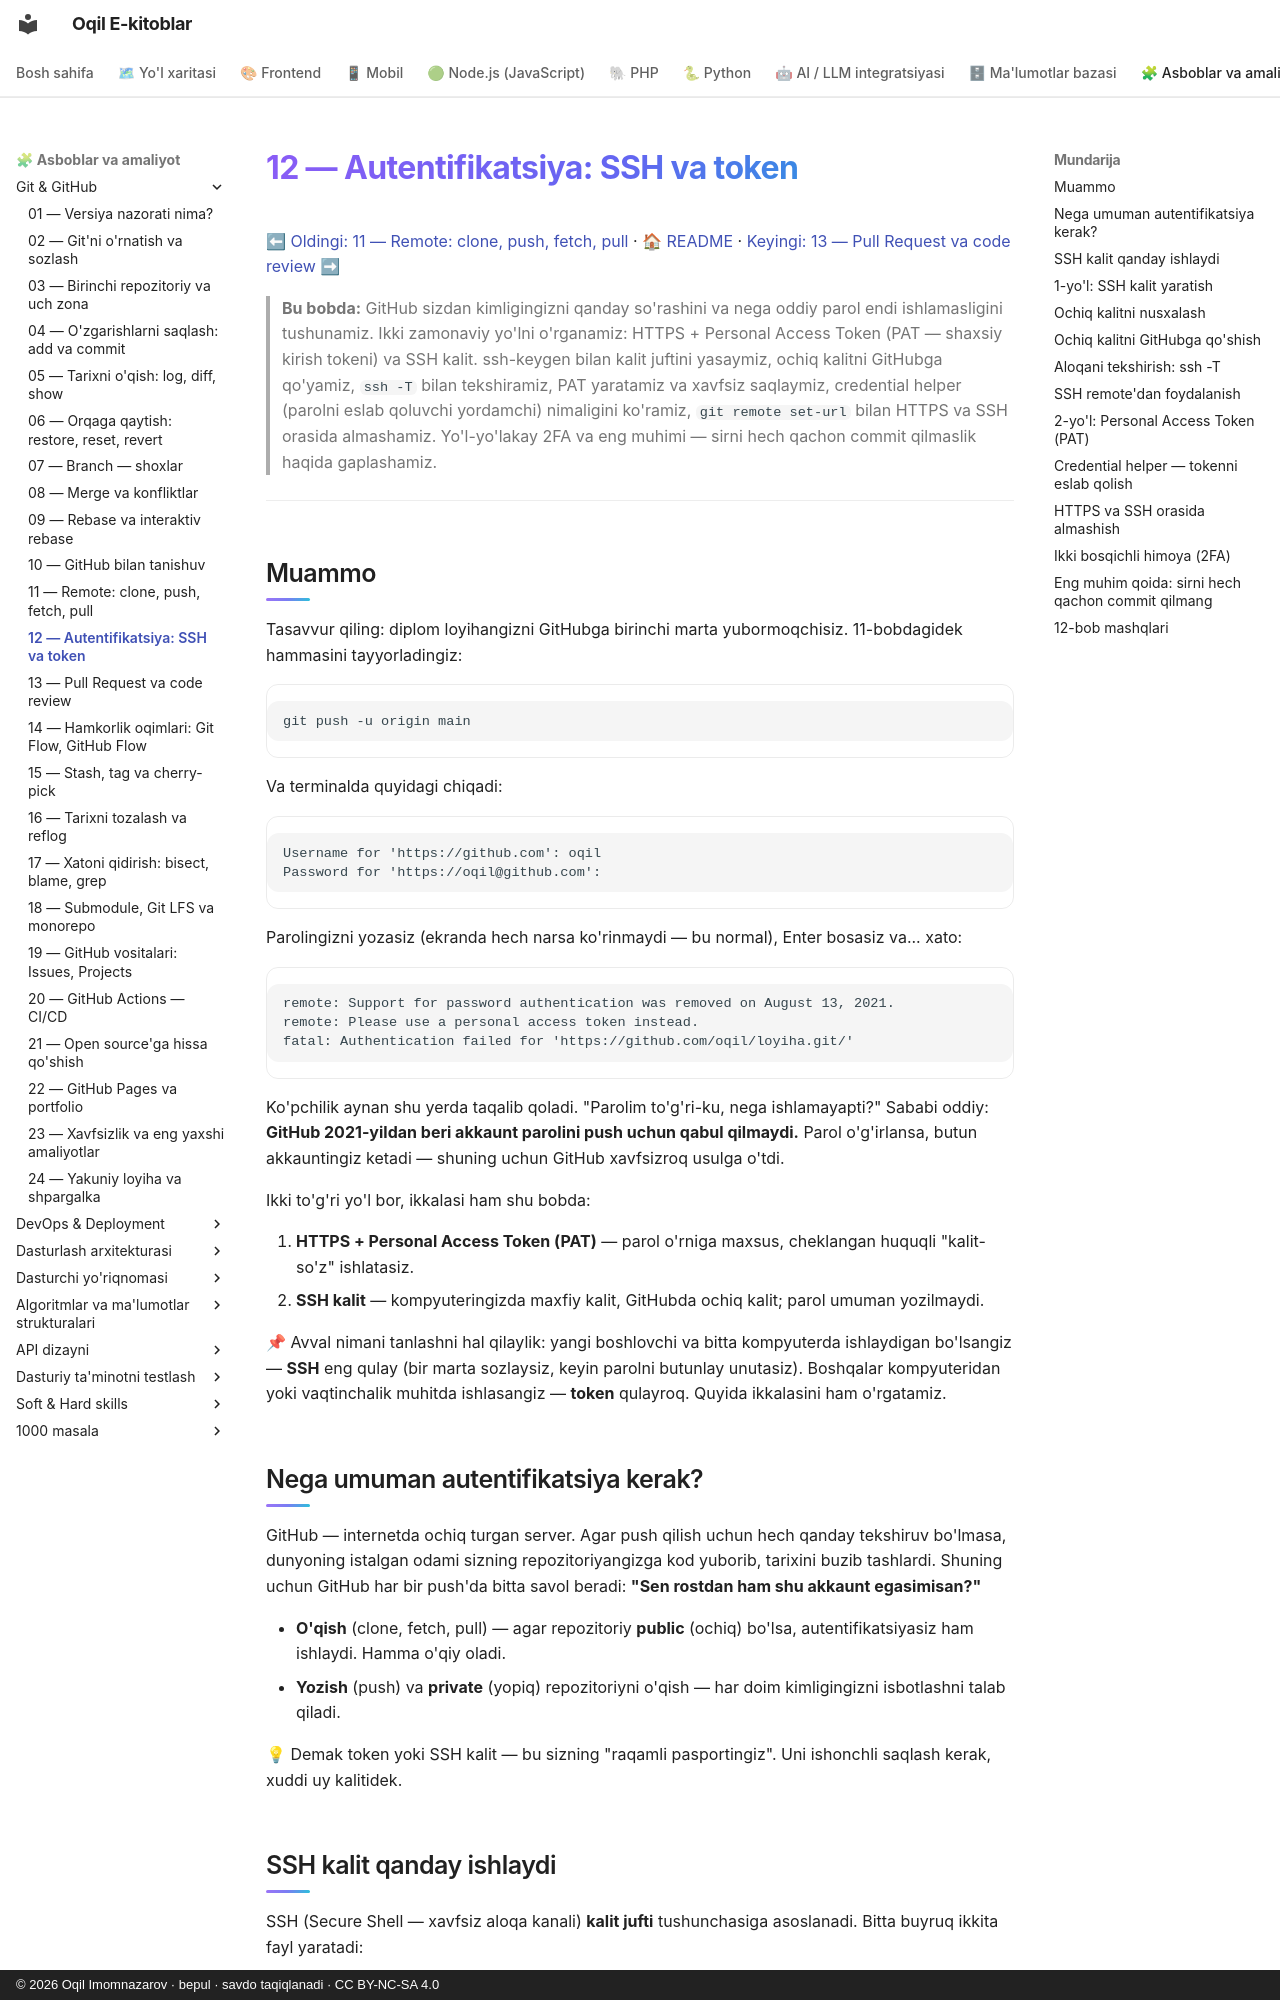

repository: iOqil/e-book · page: git-github/12-autentifikatsiya-ssh/index.html · generator: mkdocs · copyright: © 2026 Oqil Imomnazarov · bepul · savdo taqiqlanadi · CC BY-NC-SA 4.0

# 12 — Autentifikatsiya: SSH va token

[⬅ Oldingi: 11 — Remote: clone, push, fetch, pull](./11-remote-push-pull.md) · [🏠 README](./README.md) · [Keyingi: 13 — Pull Request va code review ➡](./13-pull-request.md)

> **Bu bobda:** GitHub sizdan kimligingizni qanday so'rashini va nega oddiy parol endi ishlamasligini tushunamiz. Ikki zamonaviy yo'lni o'rganamiz: HTTPS + Personal Access Token (PAT — shaxsiy kirish tokeni) va SSH kalit. ssh-keygen bilan kalit juftini yasaymiz, ochiq kalitni GitHubga qo'yamiz, `ssh -T` bilan tekshiramiz, PAT yaratamiz va xavfsiz saqlaymiz, credential helper (parolni eslab qoluvchi yordamchi) nimaligini ko'ramiz, `git remote set-url` bilan HTTPS va SSH orasida almashamiz. Yo'l-yo'lakay 2FA va eng muhimi — sirni hech qachon commit qilmaslik haqida gaplashamiz.

---

## Muammo

Tasavvur qiling: diplom loyihangizni GitHubga birinchi marta yubormoqchisiz. 11-bobdagidek hammasini tayyorladingiz:

```bash
git push -u origin main
```

Va terminalda quyidagi chiqadi:

```text
Username for 'https://github.com': oqil
Password for 'https://oqil@github.com':
```

Parolingizni yozasiz (ekranda hech narsa ko'rinmaydi — bu normal), Enter bosasiz va... xato:

```text
remote: Support for password authentication was removed on August 13, 2021.
remote: Please use a personal access token instead.
fatal: Authentication failed for 'https://github.com/oqil/loyiha.git/'
```

Ko'pchilik aynan shu yerda taqalib qoladi. "Parolim to'g'ri-ku, nega ishlamayapti?" Sababi oddiy: **GitHub 2021-yildan beri akkaunt parolini push uchun qabul qilmaydi.** Parol o'g'irlansa, butun akkauntingiz ketadi — shuning uchun GitHub xavfsizroq usulga o'tdi.

Ikki to'g'ri yo'l bor, ikkalasi ham shu bobda:

1. **HTTPS + Personal Access Token (PAT)** — parol o'rniga maxsus, cheklangan huquqli "kalit-so'z" ishlatasiz.
2. **SSH kalit** — kompyuteringizda maxfiy kalit, GitHubda ochiq kalit; parol umuman yozilmaydi.

📌 Avval nimani tanlashni hal qilaylik: yangi boshlovchi va bitta kompyuterda ishlaydigan bo'lsangiz — **SSH** eng qulay (bir marta sozlaysiz, keyin parolni butunlay unutasiz). Boshqalar kompyuteridan yoki vaqtinchalik muhitda ishlasangiz — **token** qulayroq. Quyida ikkalasini ham o'rgatamiz.
